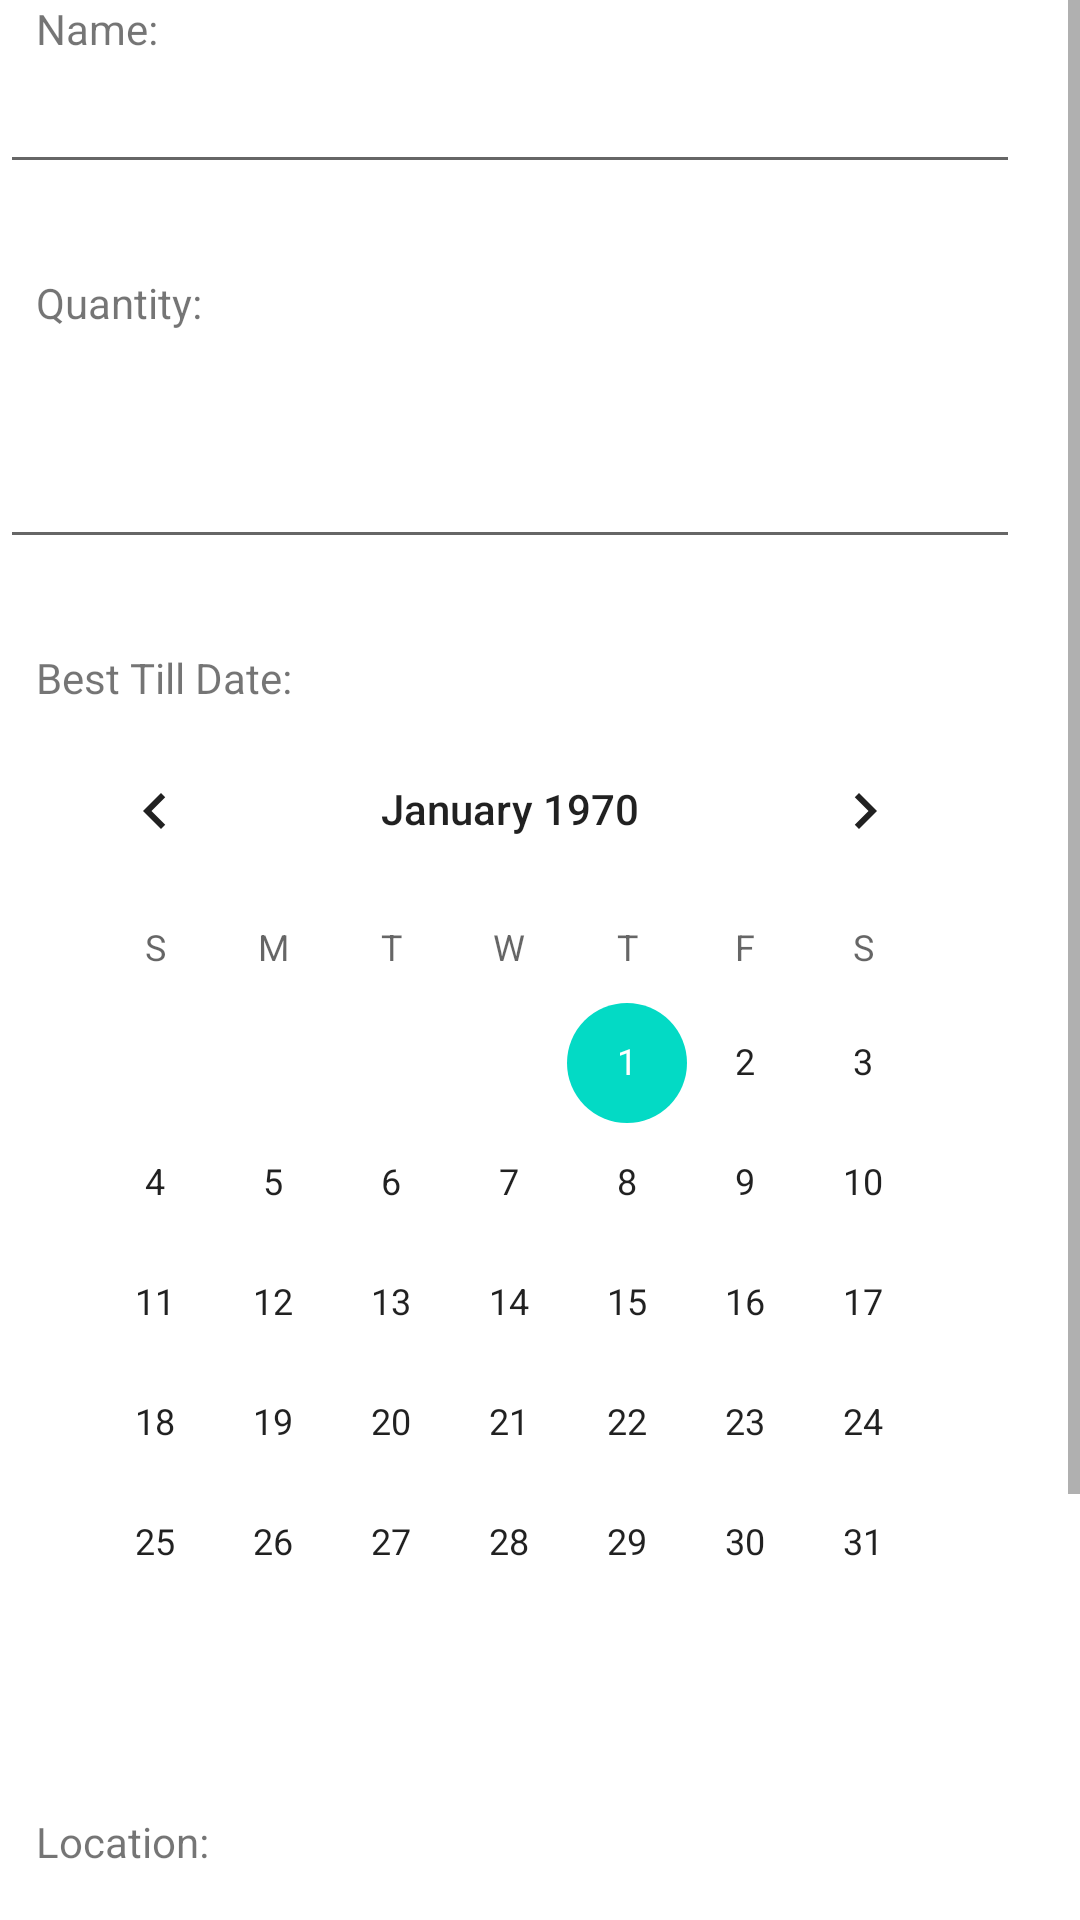

Produce the Android XML layout that renders to this screen, including the resource entries it uses.
<!-- AndroidManifest.xml: application theme Theme.NeuerOrdner -->
<!-- res/layout/fragment_add_item.xml -->
<ScrollView xmlns:android="http://schemas.android.com/apk/res/android"
    xmlns:app="http://schemas.android.com/apk/res-auto"
    android:id="@+id/itemAddScrollView"
    android:layout_width="match_parent"
    android:layout_height="match_parent"
    android:fitsSystemWindows="true"
    android:fillViewport="true"
    >
    <LinearLayout
        android:id="@+id/itemAddLinearLayout"
        android:layout_width="match_parent"
        android:layout_height="wrap_content"
        android:orientation="vertical"
        android:paddingEnd="20dp"
        android:paddingRight="10dp"
        android:paddingBottom="75dp">



            <TextView
                android:id="@+id/namelabel"
                android:layout_width="match_parent"
                android:layout_height="20dp"
                android:paddingLeft="12dp"
                android:text="Name:" />

            <EditText
                android:id="@+id/itemname"
                android:layout_width="match_parent"
                android:layout_height="wrap_content"
                android:gravity="center_vertical"
                android:maxHeight="500dp"
                android:paddingLeft="12dp"


                />

            <TextView
                android:id="@+id/quantitylabel"
                android:layout_width="match_parent"
                android:layout_height="20dp"
                android:layout_marginTop="30dp"
                android:paddingLeft="12dp"

                android:text="Quantity:" />

            <EditText
                android:id="@+id/itemquantity"
                android:layout_width="match_parent"
                android:layout_height="75dp"
                android:inputType="number"
                android:paddingLeft="12dp" />

        <LinearLayout
            android:layout_width="match_parent"
            android:layout_height="wrap_content"
            android:layout_marginTop="30dp"
            android:gravity="left"
            android:orientation="horizontal"
            android:id="@+id/toogleCalendarClickTarget"
            >
            <TextView
                android:id="@+id/bestTillDateLabel"
                android:layout_width="wrap_content"
                android:layout_height="20dp"
                android:paddingRight="6dp"
                android:paddingLeft="12dp"
                android:text="Best Till Date:"
                />

            <ImageView
                android:layout_width="16dp"
                android:layout_height="16dp"
                android:id="@+id/bestTillDateDropDown"
                android:src="@drawable/baseline_arrow_downward_24"
                android:layout_gravity="bottom"
            ></ImageView>

        </LinearLayout>

        <CalendarView
            android:id="@+id/itemBestTillDate"
            android:layout_width="match_parent"
            android:layout_height="wrap_content"
            android:paddingLeft="12dp"
        />


        <TextView
            android:id="@+id/locationlabel"
            android:layout_width="match_parent"
            android:layout_height="20dp"
            android:layout_marginTop="30dp"
            android:paddingLeft="12dp"

            android:text="Location:" />

        <Spinner
            android:id="@+id/locationlist"
            android:layout_width="match_parent"
            android:layout_height="75dp"
            android:paddingLeft="12dp"

            />

        <LinearLayout
            android:layout_width="match_parent"
            android:layout_height="wrap_content"
            android:gravity="center"
            >

            <Button
                android:id="@+id/recognizeItemText"
                android:layout_width="wrap_content"
                android:layout_height="wrap_content"
                android:text="Scan Text"
                android:layout_marginStart="12dp"/>

            <Button
                android:id="@+id/searchBestTillDate"
                android:layout_width="wrap_content"
                android:layout_height="wrap_content"
                android:text="Scan Date"
                android:layout_marginStart="8dp"/>

            <Button
                android:id="@+id/additembutton"
                android:layout_width="wrap_content"
                android:layout_height="wrap_content"
                android:text="Save"
                android:layout_marginStart="8dp"
                />

            </LinearLayout>
    </LinearLayout>

</ScrollView>
<!-- resources referenced by this layout -->
<resources>
  <style name="Theme.NeuerOrdner" parent="Theme.MaterialComponents.DayNight.DarkActionBar">
          
          <item name="colorPrimary">@color/purple_500</item>
          <item name="colorPrimaryVariant">@color/purple_700</item>
          <item name="colorOnPrimary">@color/white</item>
          
          <item name="colorSecondary">@color/teal_200</item>
          <item name="colorSecondaryVariant">@color/teal_700</item>
          <item name="colorOnSecondary">@color/black</item>
          
          <item name="android:statusBarColor">?attr/colorPrimaryVariant</item>
          
      </style>
  <!-- not gathered from this repository: default colours our renderer supplied (Android Studio template values) -->
  <color name="purple_500">#FF6200EE</color>
  <color name="purple_700">#FF3700B3</color>
  <color name="teal_200">#FF03DAC5</color>
  <color name="teal_700">#FF018786</color>
  <color name="black">#FF000000</color>
  <color name="white">#FFFFFFFF</color>
</resources>
